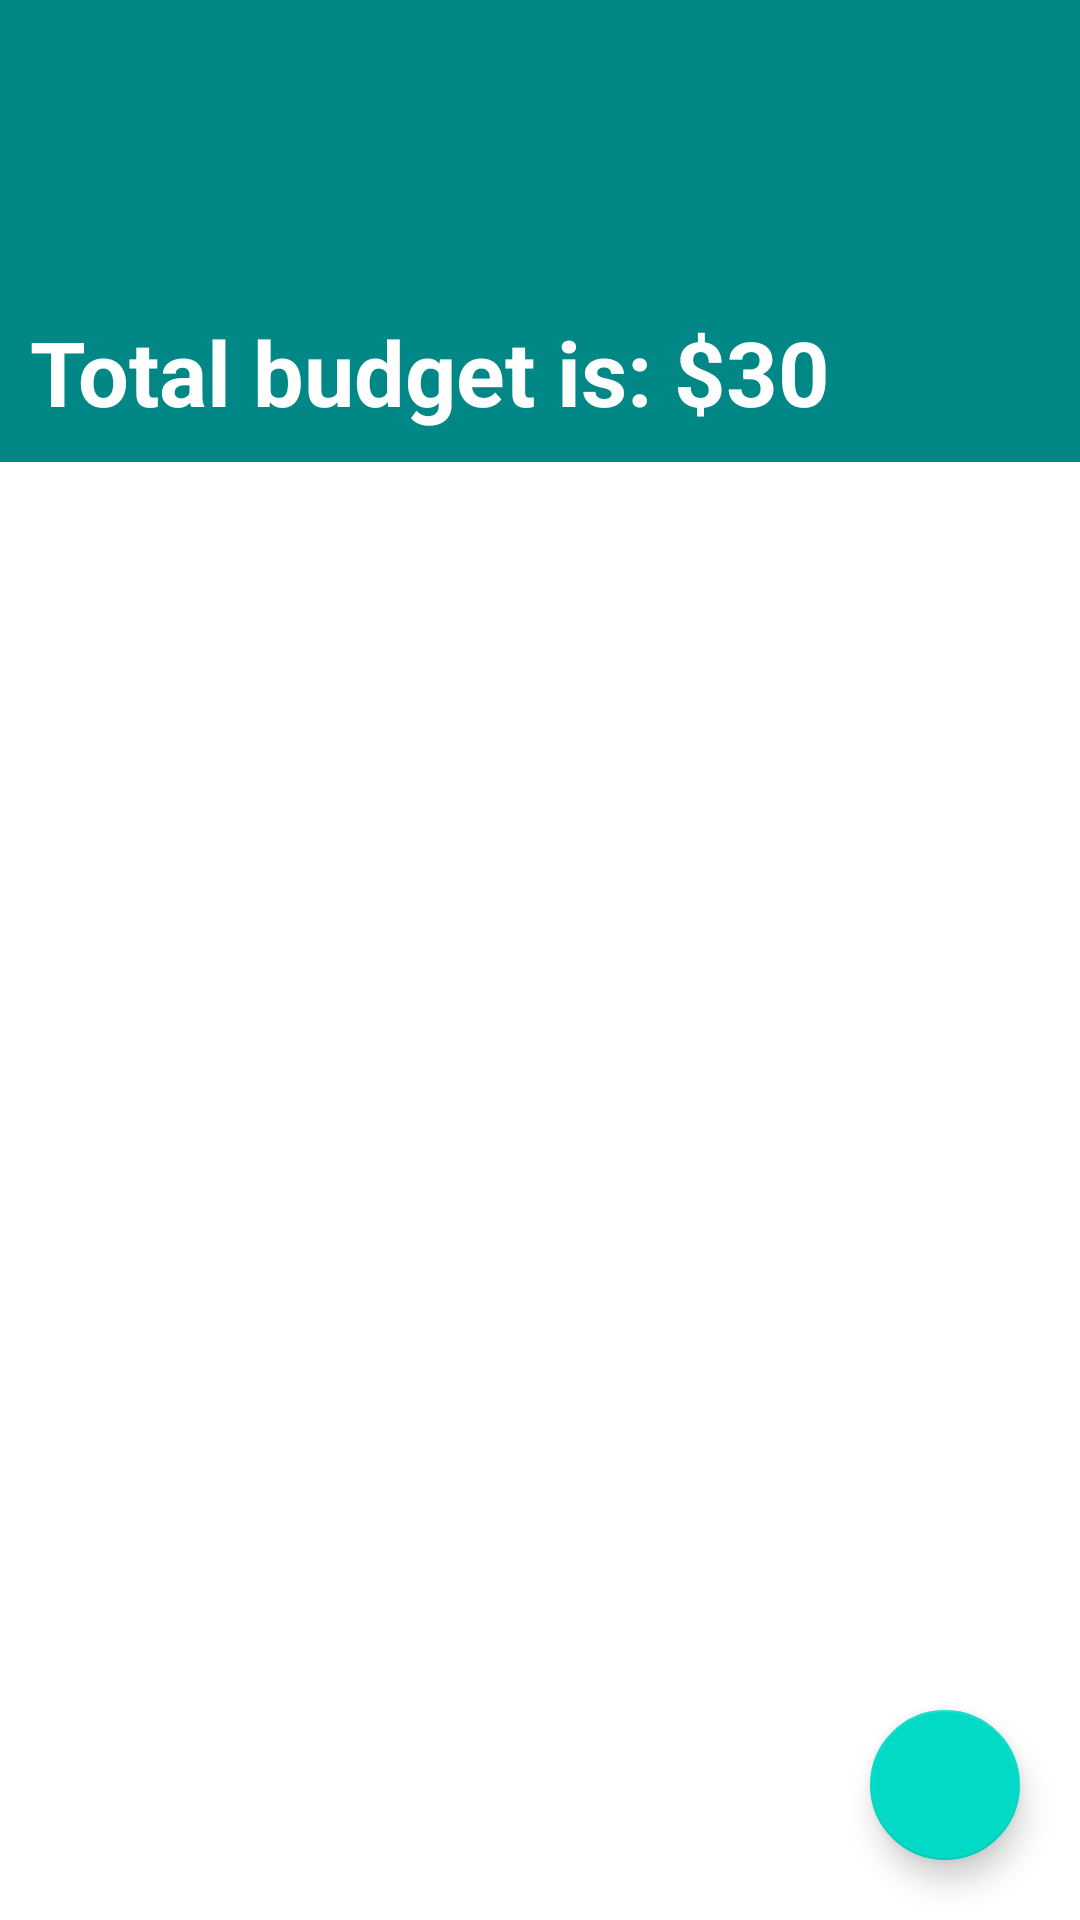

Write the Android layout XML for this screen, with the resource values it uses.
<!-- AndroidManifest.xml: application theme Theme.IncomeExpenseApp -->
<!-- res/layout/fragment_list.xml -->
<?xml version="1.0" encoding="utf-8"?>
<LinearLayout xmlns:android="http://schemas.android.com/apk/res/android"
    xmlns:app="http://schemas.android.com/apk/res-auto"
    xmlns:tools="http://schemas.android.com/tools"
    android:layout_width="match_parent"
    android:layout_height="match_parent"
    tools:context=".fragments.list.ListFragment"
    android:orientation="vertical">


    <androidx.constraintlayout.widget.ConstraintLayout
        android:layout_width="match_parent"
        android:layout_height="wrap_content"
        android:layout_weight="1"
        android:background="@color/teal_700">

        <TextView
            android:id="@+id/text_totalBudget"
            android:layout_width="wrap_content"
            android:layout_height="wrap_content"
            android:text="Total budget is: $30 "
            android:textSize="30sp"
            android:textColor="@color/white"
            android:textStyle="bold"
            app:layout_constraintLeft_toLeftOf="parent"
            app:layout_constraintBottom_toBottomOf="parent"
            android:layout_margin="10dp"/>

    </androidx.constraintlayout.widget.ConstraintLayout>

    <androidx.constraintlayout.widget.ConstraintLayout
        android:id="@+id/bottomConstraint"
        android:layout_width="match_parent"
        android:layout_height="wrap_content"
        android:layout_weight="4">

        <androidx.recyclerview.widget.RecyclerView
            android:id="@+id/recyclerView"
            android:layout_width="match_parent"
            android:layout_height="match_parent"/>

        <com.google.android.material.floatingactionbutton.FloatingActionButton
            android:id="@+id/floatingActionButton"
            android:layout_width="50dp"
            android:layout_height="50dp"
            app:layout_constraintBottom_toBottomOf="parent"
            app:layout_constraintEnd_toEndOf="parent"
            android:layout_marginEnd="20dp"
            android:layout_marginBottom="20dp"
            android:src="@drawable/ic_baseline_add_24"
            />

    </androidx.constraintlayout.widget.ConstraintLayout>

</LinearLayout>
<!-- resources referenced by this layout -->
<resources>
  <style name="Theme.IncomeExpenseApp" parent="Theme.MaterialComponents.DayNight.DarkActionBar">
          
          <item name="colorPrimary">@color/purple_500</item>
          <item name="colorPrimaryVariant">@color/purple_700</item>
          <item name="colorOnPrimary">@color/white</item>
          
          <item name="colorSecondary">@color/teal_200</item>
          <item name="colorSecondaryVariant">@color/teal_700</item>
          <item name="colorOnSecondary">@color/black</item>
          
          <item name="android:statusBarColor" tools:targetApi="l">?attr/colorPrimaryVariant</item>
          
      </style>
  <!-- not gathered from this repository: default colours our renderer supplied (Android Studio template values) -->
  <color name="purple_500">#FF6200EE</color>
  <color name="purple_700">#FF3700B3</color>
  <color name="teal_200">#FF03DAC5</color>
  <color name="teal_700">#FF018786</color>
  <color name="black">#FF000000</color>
  <color name="white">#FFFFFFFF</color>
</resources>
